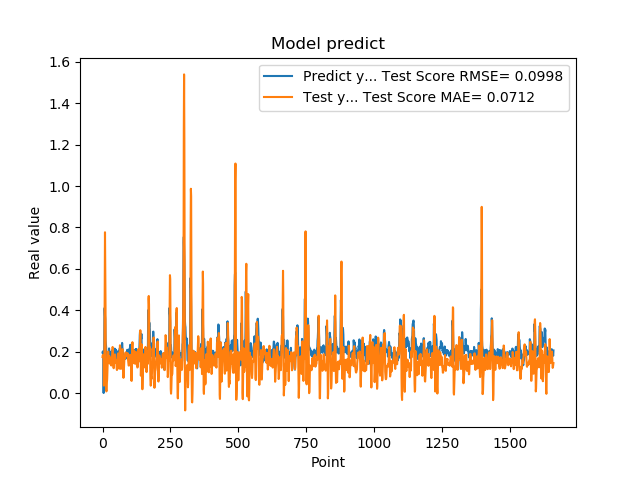

Values plotted in this chart, from the file beside it:
1.955727785830000398e-01, 1.735314584244545821e-01
1.954265981910000005e-01, 1.823760637087734893e-01
2.004670947789999880e-01, 1.741050422267418907e-01
2.029463946819999587e-01, 1.817299039601839306e-01
0.000000000000000000e+00, 1.668040089474221166e-01
1.862521618600000151e-01, 3.562331738552160232e-02
1.862153261900000301e-01, 1.161496255574012842e-01
4.038094580169999670e-01, 2.082270507018386951e-01
4.118085205549999461e-01, 5.454752535215049436e-01
3.743042349819999948e-01, 7.768256966330140401e-01
3.571429848669999685e-01, 5.998218579370050429e-01
2.572054266930000055e-01, 4.097759348174351279e-01
2.409307956699999753e-01, 6.311378179751117590e-02
2.253161966800000249e-01, 1.704640061802685166e-02
1.935185044999999937e-01, 7.642244284079902257e-03
1.787700653079999924e-01, 1.054226996875091971e-02
1.622045934200000150e-01, 5.193216679195843122e-02
1.761920750140000269e-01, 6.739674509085365195e-02
1.883655935530000325e-01, 1.142240105539766987e-01
1.861467957499999548e-01, 1.725007550263878142e-01
1.954913884399999968e-01, 1.953686763592753228e-01
1.954011768099999935e-01, 2.002840438720453753e-01
1.660518944260000185e-01, 1.763497428899835351e-01
1.907722949980000249e-01, 1.444970164027742920e-01
2.156041562559999625e-01, 1.510079258482374676e-01
1.898660957809999716e-01, 1.766305098806509044e-01
1.770474612709999895e-01, 1.775408339423740212e-01
2.001174986360000074e-01, 1.630267675069941857e-01
1.948629021640000125e-01, 1.406369061800387676e-01
1.922753006219999894e-01, 1.429277190479969206e-01
1.779100298880000042e-01, 1.642121750178926476e-01
1.810636967419999854e-01, 1.508317104589101398e-01
1.680064052340000114e-01, 1.330118108851733039e-01
1.635809391740000174e-01, 1.399285771924179134e-01
1.706920862200000111e-01, 1.499068955226452171e-01
1.916799396280000345e-01, 1.725335157452352053e-01
2.085516005749999957e-01, 1.952835452131363725e-01
2.058236002919999752e-01, 2.224037128544270325e-01
1.828240007160000513e-01, 2.147351002030794542e-01
1.857409924269999846e-01, 1.662481134167497210e-01
1.775099337099999841e-01, 1.289593555480055553e-01
1.752161234619999952e-01, 1.197283984839559723e-01
1.971126049759999999e-01, 1.377384308599544360e-01
1.845117062330000057e-01, 1.752146311099946618e-01
1.984785944219999987e-01, 1.748641664595713130e-01
2.143009155989999692e-01, 1.831962179597122209e-01
1.841159015890000139e-01, 1.867691488271210343e-01
2.104043960570000094e-01, 1.511555798887663504e-01
2.032361328599999739e-01, 1.605491536544296216e-01
2.088565975429999833e-01, 1.454340834611662914e-01
1.960448026660000231e-01, 1.489109079427497762e-01
1.900728046889999523e-01, 1.484685024727933622e-01
1.658952832220000062e-01, 1.191616971393827246e-01
1.872539073229999851e-01, 1.111502074149576386e-01
1.852532625200000171e-01, 1.288681655977782226e-01
1.799222826959999966e-01, 1.574355576715274763e-01
2.012764066460000223e-01, 1.714265427471929892e-01
1.978618204589999985e-01, 1.913990936326965819e-01
1.950792670250000027e-01, 1.729865602194672891e-01
1.711323857310000085e-01, 1.681975967758108648e-01
1.623787879939999901e-01, 1.425022719444608010e-01
... 1,599 more rows
